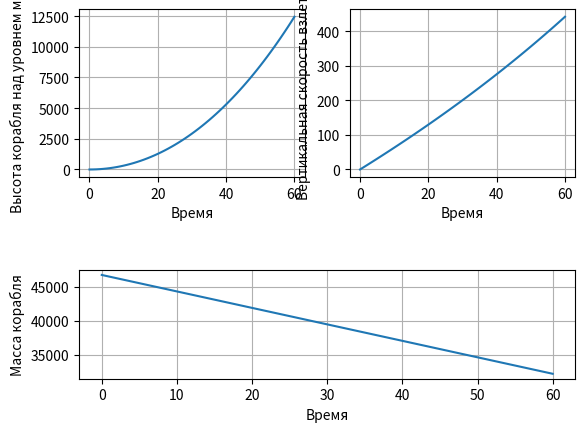

Here is the Python script that generated this plot:
from math import *
import time as time
import matplotlib.pyplot as plt
import numpy as np

U = 1170
m0 = 46797
k = 244
G = 6.67 * 10**(-11)
M = 5.2915158 * 10**22
R = 600000

def h(t):
    return -(G*M + R**2*U) * ((k*t - m0) * log(1 - k*t/m0) - k*t) / k / R**2

def v(t):
    return -U*log((m0-k*t)/m0)-(G*M/(R+h(t))**2)*log((m0-k*t)/m0)

def m(t):
    return m0-k*t


t = np.array([t for t in range(0, 61)])
vv = np.array([v(t) for t in range(0, 61)])
hh = np.array([h(t) for t in range(0, 61)])
mm = np.array([m(t) for t in range (0, 61)])

height = plt.subplot(2, 2, 1)
plt.xlabel("Время")
plt.ylabel("Высота корабля над уровнем моря")
height.plot(t, hh)
plt.grid()

velocity = plt.subplot(2, 2, 2)
plt.xlabel("Время")
plt.ylabel("Вертикальная скорость взлета")
velocity.plot(t, vv)
plt.grid()

mass = plt.subplot(3, 1, 3)
plt.xlabel("Время")
plt.ylabel("Масса корабля")
mass.plot(t, mm)
plt.grid()

plt.show()
